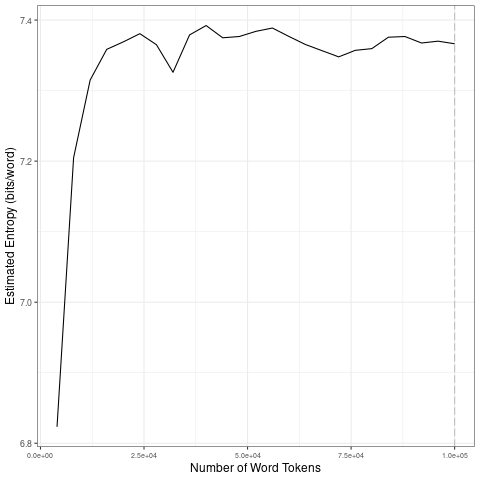

Data behind this chart, as committed beside it:
file, entropy.Corpus.Size, entropy.Entropy, sd.Corpus.Size, sd.SD
data/covid-clean/2020_by_en/2020-03-29_t…, 4000, 6.823, 20000, 0.2279
data/covid-clean/2020_by_en/2020-03-29_t…, 8000, 7.205, 40000, 0.02571
data/covid-clean/2020_by_en/2020-03-29_t…, 12000, 7.315, 60000, 0.005909
data/covid-clean/2020_by_en/2020-03-29_t…, 16000, 7.359, 80000, 0.0063
data/covid-clean/2020_by_en/2020-03-29_t…, 20000, 7.369, 1e+05, 0.004692
data/covid-clean/2020_by_en/2020-03-29_t…, 24000, 7.381, 20000, 0.2279
data/covid-clean/2020_by_en/2020-03-29_t…, 28000, 7.365, 40000, 0.02571
data/covid-clean/2020_by_en/2020-03-29_t…, 32000, 7.326, 60000, 0.005909
data/covid-clean/2020_by_en/2020-03-29_t…, 36000, 7.379, 80000, 0.0063
data/covid-clean/2020_by_en/2020-03-29_t…, 40000, 7.392, 1e+05, 0.004692
data/covid-clean/2020_by_en/2020-03-29_t…, 44000, 7.375, 20000, 0.2279
data/covid-clean/2020_by_en/2020-03-29_t…, 48000, 7.377, 40000, 0.02571
data/covid-clean/2020_by_en/2020-03-29_t…, 52000, 7.384, 60000, 0.005909
data/covid-clean/2020_by_en/2020-03-29_t…, 56000, 7.389, 80000, 0.0063
data/covid-clean/2020_by_en/2020-03-29_t…, 60000, 7.377, 1e+05, 0.004692
data/covid-clean/2020_by_en/2020-03-29_t…, 64000, 7.365, 20000, 0.2279
data/covid-clean/2020_by_en/2020-03-29_t…, 68000, 7.357, 40000, 0.02571
data/covid-clean/2020_by_en/2020-03-29_t…, 72000, 7.348, 60000, 0.005909
data/covid-clean/2020_by_en/2020-03-29_t…, 76000, 7.357, 80000, 0.0063
data/covid-clean/2020_by_en/2020-03-29_t…, 80000, 7.36, 1e+05, 0.004692
data/covid-clean/2020_by_en/2020-03-29_t…, 84000, 7.376, 20000, 0.2279
data/covid-clean/2020_by_en/2020-03-29_t…, 88000, 7.377, 40000, 0.02571
data/covid-clean/2020_by_en/2020-03-29_t…, 92000, 7.368, 60000, 0.005909
data/covid-clean/2020_by_en/2020-03-29_t…, 96000, 7.37, 80000, 0.0063
data/covid-clean/2020_by_en/2020-03-29_t…, 1e+05, 7.366, 1e+05, 0.004692
